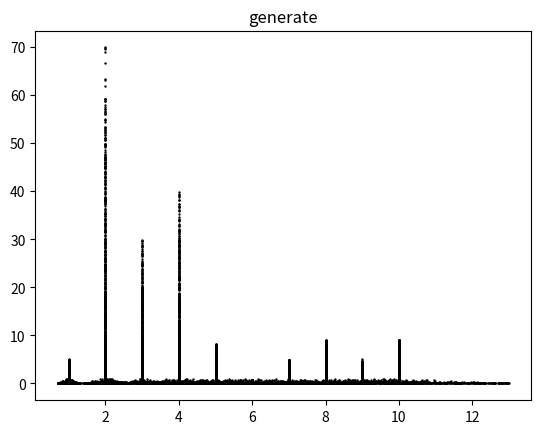

Write the Python code that produced this figure.
import pandas as pd
import numpy as np
import os
import matplotlib.pyplot as plt
from matplotlib.ticker import FormatStrFormatter
from numpy.polynomial.polynomial import polyfit
import seaborn as sns
import random as rd

# freq_val_max = generated_df['freq_noise'].loc[generated_df['freq_noise'].idxmax()] find max value

#-----------------------------------------------------------------------------------------------------------------------------#

#     # build dataframe misalignment #

# dict_keys = ['freqvel','vel']
# header_keys = {}

# for index, key in enumerate(dict_keys):
#     header_keys[key] = []

# generated_df = pd.DataFrame(header_keys)

# def round_base(x, base=1.5):
#     return int(base * round(float(x)/base))

# def generate_spectrum(keys):
    
#         # main spectrum #

#     freq_data_main_spectrum = []
#     vel_data_main_spectrum = []

#     for i in range(1500):
#         freq_data_main_spectrum.append(np.random.choice([1,2]))
#         vel_data_main_spectrum.append(np.random.choice([1,2,3,4,5,6,7,8,9,10], p=[0.0625, 0.0625, 0.0625, 0.0625, 0.25, 0.25, 0.0625, 0.0625, 0.0625, 0.0625]) * rd.random())    

#         # noise spectrum #

#     freq_data_noise_spectrum = []
#     vel_data_noise_spectrum = []

#     for i in range(1000):
#         freq_data_noise_spectrum.append(np.random.choice([3,4,5,6,7,8,9,10]))
#         random_freq_noise_spectrum = rd.randint(10,20)
#         vel_data_noise_spectrum.append(np.random.choice([1,2,3,4,5,6,7,8,9,10]) * rd.random() / random_freq_noise_spectrum)        

#         # noise #

#     freq_data_noise = []
#     vel_data_noise = []

#     for i in range(1500):
#         freq_noise = np.random.choice([1,2,3,4,5,6,7,8,9,10])
#         random_freq_noise = rd.choice([-1,1]) * rd.uniform(0,0.3) # move by +- 20%
#         freq_noise += freq_noise * random_freq_noise 
#         freq_data_noise.append(freq_noise)  
#         dice = rd.random()  
#         if -0.1 < random_freq_noise < 0.1:
#             vel_data_noise.append(np.random.choice([1,2,3,4,5,6,7,8,9,10]) * rd.random() / 10)  
#         elif (-0.2 <= random_freq_noise <= -0.1) or (0.1 <= random_freq_noise <= 0.2):
#             vel_data_noise.append(np.random.choice([1,2,3,4,5,6,7,8,9,10]) * rd.random() / 30)  
#         else:
#             vel_data_noise.append(np.random.choice([1,2,3,4,5,6,7,8,9,10]) * rd.random() / 60)                

#         # combine #

#     freq_data_combine = freq_data_main_spectrum + freq_data_noise_spectrum + freq_data_noise
#     vel_data_combine = vel_data_main_spectrum + vel_data_noise_spectrum + vel_data_noise

#     generated_df[keys[0]] = freq_data_combine
#     generated_df[keys[0]] = generated_df[keys[0]]  

#     generated_df[keys[1]] = vel_data_combine
#     generated_df[keys[1]] = generated_df[keys[1]]

# generate_spectrum(dict_keys)

# print(generated_df)

# # generated_df.to_csv("E:\\Gun's stuff\\Machine Learning and Deep Learning\\Machine Learning\\Ajinomoto Project\\Generate Dataset\\misalignment.csv")

# fig = plt.figure()
# fig.tight_layout()
# fig.canvas.manager.full_screen_toggle()

# ax = fig.add_subplot(1,1,1,title='generate')
# ax.scatter(generated_df['freqvel'],generated_df['vel'],s=0.5,color='black')

# plt.show()

#-----------------------------------------------------------------------------------------------------------------------------#

#     # build dataframe unbalance #

# dict_keys = ['freqvel','vel']
# header_keys = {}

# for index, key in enumerate(dict_keys):
#     header_keys[key] = []

# generated_df = pd.DataFrame(header_keys)

# def round_base(x, base=1.5):
#     return int(base * round(float(x)/base))

# def generate_spectrum(keys):
    
#         # main spectrum #

#     freq_data_main_spectrum = []
#     vel_data_main_spectrum = []

#     for i in range(5000):
#         freq = np.random.choice([1,2,3,4], p=[0.6,0.2,0.1,0.1])
#         freq_data_main_spectrum.append(freq)
#         if freq == 1:
#             vel_data_main_spectrum.append(np.random.choice([1,2,3,4,5,6,7,15,30,100], p=[0.0625, 0.0625, 0.0625, 0.0625, 0.25, 0.25, 0.0625, 0.0625, 0.0625, 0.0625]) * rd.random())    
#         elif freq == 2:
#             vel_data_main_spectrum.append(np.random.choice([1,2,3,4,5,6,7,13,15,40], p=[0.0625, 0.0625, 0.0625, 0.0625, 0.25, 0.25, 0.0625, 0.0625, 0.0625, 0.0625]) * rd.random())    
#         elif freq == 3:
#             vel_data_main_spectrum.append(np.random.choice([1,2,3,4,5,6,7,10,12,20], p=[0.0625, 0.0625, 0.0625, 0.0625, 0.25, 0.25, 0.0625, 0.0625, 0.0625, 0.0625]) * rd.random())    
#         else:
#             vel_data_main_spectrum.append(np.random.choice([1,2,3,4,5,6,7,8,9,10], p=[0.0625, 0.0625, 0.0625, 0.0625, 0.25, 0.25, 0.0625, 0.0625, 0.0625, 0.0625]) * rd.random())    

#         # noise spectrum #

#     freq_data_noise_spectrum = []
#     vel_data_noise_spectrum = []

#     for i in range(1000):
#         freq_data_noise_spectrum.append(np.random.choice([3,4,5,6,7,8,9,10]))
#         random_freq_noise_spectrum = rd.randint(10,20)
#         vel_data_noise_spectrum.append(np.random.choice([1,2,3,4,5,6,7,8,9,10]) * rd.random() / random_freq_noise_spectrum)        

#         # noise #

#     freq_data_noise = []
#     vel_data_noise = []

#     for i in range(1500):
#         freq_noise = np.random.choice([1,2,3,4,5,6,7,8,9,10])
#         random_freq_noise = rd.choice([-1,1]) * rd.uniform(0,0.3) # move by +- 20%
#         freq_noise += freq_noise * random_freq_noise 
#         freq_data_noise.append(freq_noise)  
#         dice = rd.random()  
#         if -0.1 < random_freq_noise < 0.1:
#             vel_data_noise.append(np.random.choice([1,2,3,4,5,6,7,8,9,10]) * rd.random() / 10)  
#         elif (-0.2 <= random_freq_noise <= -0.1) or (0.1 <= random_freq_noise <= 0.2):
#             vel_data_noise.append(np.random.choice([1,2,3,4,5,6,7,8,9,10]) * rd.random() / 30)  
#         else:
#             vel_data_noise.append(np.random.choice([1,2,3,4,5,6,7,8,9,10]) * rd.random() / 60)                

#         # combine #

#     freq_data_combine = freq_data_main_spectrum + freq_data_noise_spectrum + freq_data_noise
#     vel_data_combine = vel_data_main_spectrum + vel_data_noise_spectrum + vel_data_noise

#     generated_df[keys[0]] = freq_data_combine
#     generated_df[keys[0]] = generated_df[keys[0]]  

#     generated_df[keys[1]] = vel_data_combine
#     generated_df[keys[1]] = generated_df[keys[1]]

# generate_spectrum(dict_keys)

# print(generated_df)

# # generated_df.to_csv("E:\\Gun's stuff\\Machine Learning and Deep Learning\\Machine Learning\\Ajinomoto Project\\Generate Dataset\\unbalance.csv")

# fig = plt.figure()
# fig.tight_layout()
# fig.canvas.manager.full_screen_toggle()

# ax = fig.add_subplot(1,1,1,title='generate')
# ax.scatter(generated_df['freqvel'],generated_df['vel'],s=0.5,color='black')

# plt.show()

#-----------------------------------------------------------------------------------------------------------------------------#

    # build dataframe loose #

def generate_spectrum():
    
        # main spectrum #

    freq_data_main_spectrum = []
    vel_data_main_spectrum = []

    for i in range(4000):
        freq = np.random.choice(np.arange(1,6,1))
        freq_data_main_spectrum.append(freq)
        if freq == 1:
            vel_data_main_spectrum.append(np.random.choice(np.arange(1,6,1)) * rd.random())         
        elif freq == 2:
            vel_data_main_spectrum.append(np.random.choice(np.arange(0,80,10)) * rd.random())    
        elif freq == 3:
            vel_data_main_spectrum.append(np.random.choice(np.arange(0,40,10)) * rd.random())    
        elif freq == 4:
            vel_data_main_spectrum.append(np.random.choice(np.arange(0,50,10)) * rd.random())    
        else:
            vel_data_main_spectrum.append(np.random.choice(np.arange(0,10,1)) * rd.random())    

        # sub spectrum #

    freq_data_sub_spectrum = []
    vel_data_sub_spectrum = []

    for i in range(4000):
        freq = np.random.choice(np.arange(7,11,1), p=[10/100,40/100,10/100,40/100])
        freq_data_sub_spectrum.append(freq)
        if freq == 7:
            vel_data_sub_spectrum.append(np.random.choice(np.arange(1,6,1)) * rd.random())    
        elif freq == 8:
            vel_data_sub_spectrum.append(np.random.choice(np.arange(1,11,2)) * rd.random())    
        elif freq == 9:
            vel_data_sub_spectrum.append(np.random.choice(np.arange(1,6,1)) * rd.random())    
        else:
            vel_data_sub_spectrum.append(np.random.choice(np.arange(1,11,2)) * rd.random())    

        # noise spectrum #

    freq_data_noise_spectrum = []
    vel_data_noise_spectrum = []

    for i in range(4000):
        freq_data_noise_spectrum.append(np.random.choice(np.arange(3,11,1)))
        random_freq_noise_spectrum = rd.randint(10,20)
        vel_data_noise_spectrum.append(np.random.choice(np.arange(1,11,1)) * rd.random() / random_freq_noise_spectrum)        

        # noise #

    freq_data_noise = []
    vel_data_noise = []

    for i in range(4000):
        freq_noise = np.random.choice(np.arange(1,11,1))
        random_freq_noise = rd.choice([-1,1]) * rd.uniform(0,0.3) # move by +- 20%
        freq_noise += freq_noise * random_freq_noise 
        freq_data_noise.append(freq_noise)  
        if -0.1 < random_freq_noise < 0.1:
            vel_data_noise.append(np.random.choice(np.arange(1,11,1)) * rd.random() / 10)  
        elif (-0.2 <= random_freq_noise <= -0.1) or (0.1 <= random_freq_noise <= 0.2):
            vel_data_noise.append(np.random.choice(np.arange(1,11,1)) * rd.random() / 20)  
        else:
            vel_data_noise.append(np.random.choice(np.arange(1,11,1)) * rd.random() / 40)                

        # combine #

    val_dict = {
        'freq_main_spectrum':freq_data_main_spectrum,
        'freq_noise_spectrum':freq_data_noise_spectrum,
        'freq_noise':freq_data_noise,
        'freq_sub_spectrum':freq_data_sub_spectrum,
        'vel_main_spectrum':vel_data_main_spectrum,
        'vel_noise_spectrum':vel_data_noise_spectrum,
        'vel_noise':vel_data_noise,
        'vel_sub_spectrum':vel_data_sub_spectrum,
        }

    df = pd.DataFrame.from_dict(val_dict)

    return df

#     randomization method #

# for column in generated_df:
#     dice = rd.choice([0,1,2,3])
#     print(dice)
#     if column.find('freq') == 0:
#         generated_df[column] = generated_df[column].transform(lambda x: x + (1 + rd.choice([-0.03,-0.02,0,0.02,0.03])))
#         if dice == 0:
#             pass
#         elif dice == 1:
#             generated_df[column] = generated_df[column].transform(lambda x: x**rd.choice([2,3]))
#         elif dice == 2:
#             generated_df[column] = generated_df[column].transform(lambda x: np.log(x))
#         else:
#             generated_df[column] = generated_df[column].transform(lambda x: np.round(x))
#     else:
#         generated_df[column] = generated_df[column].transform(lambda x: x * rd.choice([1,2,3]))

# freq_list = [generated_df['freq_main_spectrum'],generated_df['freq_noise_spectrum'],generated_df['freq_noise'],generated_df['freq_sub_spectrum']]
# vel_list = [generated_df['vel_main_spectrum'],generated_df['vel_noise_spectrum'],generated_df['vel_noise'],generated_df['vel_sub_spectrum']]

# freq_df = pd.concat(freq_list,axis='rows')
# vel_df = pd.concat(vel_list,axis='rows')

#-----------------------------------------------------------------------------------------------------------------------------#

#     # build dataframe misalign #

# def generate_spectrum():
    
#         # main spectrum #

#     freq_data_main_spectrum = []
#     vel_data_main_spectrum = []

#     for i in range(4000):
#         freq = np.random.choice([0,1])
#         freq_data_main_spectrum.append(freq)
#         vel_data_main_spectrum.append(np.random.choice(np.arange(10,110,10)) * rd.random())         

#         # sub spectrum #

#     freq_data_sub_spectrum = []
#     vel_data_sub_spectrum = []

#     for i in range(4000):
#         freq = np.random.choice(np.arange(2,8,1))
#         freq_data_sub_spectrum.append(freq)
#         dice = rd.choice([1,2])
#         if dice == 1:
#             vel_data_sub_spectrum.append(np.random.choice(np.arange(1,6,1)) * rd.random())    
#         else:
#             vel_data_sub_spectrum.append(np.random.choice(np.arange(1,11,2)) * rd.random())      

#         # noise spectrum #

#     freq_data_noise_spectrum = []
#     vel_data_noise_spectrum = []

#     for i in range(4000):
#         freq_data_noise_spectrum.append(np.random.choice(np.arange(3,11,1)))
#         random_freq_noise_spectrum = rd.randint(10,20)
#         vel_data_noise_spectrum.append(np.random.choice(np.arange(1,11,1)) * rd.random() / random_freq_noise_spectrum)        

#         # noise #

#     freq_data_noise = []
#     vel_data_noise = []

#     for i in range(4000):
#         freq_noise = np.random.choice(np.arange(1,11,1))
#         random_freq_noise = rd.choice([-1,1]) * rd.uniform(0,0.3) # move by +- 20%
#         freq_noise += freq_noise * random_freq_noise 
#         freq_data_noise.append(freq_noise)  
#         if -0.1 < random_freq_noise < 0.1:
#             vel_data_noise.append(np.random.choice(np.arange(1,11,1)) * rd.random() / 10)  
#         elif (-0.2 <= random_freq_noise <= -0.1) or (0.1 <= random_freq_noise <= 0.2):
#             vel_data_noise.append(np.random.choice(np.arange(1,11,1)) * rd.random() / 20)  
#         else:
#             vel_data_noise.append(np.random.choice(np.arange(1,11,1)) * rd.random() / 40)                

#         # combine #

#     val_dict = {
#         'freq_main_spectrum':freq_data_main_spectrum,
#         'freq_noise_spectrum':freq_data_noise_spectrum,
#         'freq_noise':freq_data_noise,
#         'freq_sub_spectrum':freq_data_sub_spectrum,
#         'vel_main_spectrum':vel_data_main_spectrum,
#         'vel_noise_spectrum':vel_data_noise_spectrum,
#         'vel_noise':vel_data_noise,
#         'vel_sub_spectrum':vel_data_sub_spectrum,
#         }

#     df = pd.DataFrame.from_dict(val_dict)

#     return df

# #     # randomization method #

# # combined_freq = []
# # combined_vel = []

# # for column in generated_df:
# #     if column.find('freq_noise') == -1:
# #         if column.find('freq') == 0:
# #             generated_df[column] = generated_df[column].transform(lambda x: x + (1 + rd.choice([-0.03,-0.02,0,0.02,0.03])))
# #             if column.find('freq_main_spectrum') == -1:
# #                 dice = rd.choice([1,2])
# #                 if dice == 1:
# #                     generated_df[column] = generated_df[column].transform(lambda x: x**rd.choice([1,1.5,2]))
# #                 else:
# #                     generated_df[column] = generated_df[column].transform(lambda x: np.sqrt(x))
# #             else:
# #                 pass
# #         else:
# #             generated_df[column] = generated_df[column].transform(lambda x: x * rd.choice([1,2,3]))
# #     else:
# #         generated_df[column] = generated_df[column].transform(lambda x: x * rd.choice(np.arange(1,4,1)))

# # freq_list = [generated_df['freq_main_spectrum'],generated_df['freq_noise_spectrum'],generated_df['freq_noise'],generated_df['freq_sub_spectrum']]
# # vel_list = [generated_df['vel_main_spectrum'],generated_df['vel_noise_spectrum'],generated_df['vel_noise'],generated_df['vel_sub_spectrum']]

# # freq_df = pd.concat(freq_list,axis='rows')
# # vel_df = pd.concat(vel_list,axis='rows')

#-----------------------------------------------------------------------------------------------------------------------------#

#     # build dataframe unbalance #

# def generate_spectrum():
    
#         # main spectrum #

#     freq_data_main_spectrum = []
#     vel_data_main_spectrum = []

#     for i in range(4000):
#         freq = np.random.choice(np.arange(1,5,1))
#         freq_data_main_spectrum.append(freq)
#         if freq == 1:
#             vel_data_main_spectrum.append(np.random.choice(np.arange(10,110,10)) * rd.random())         
#         elif freq == 2:
#             vel_data_main_spectrum.append(np.random.choice(np.arange(10,50,10)) * rd.random())   
#         elif freq == 3:
#             vel_data_main_spectrum.append(np.random.choice(np.arange(10,30,10)) * rd.random())   
#         else:
#             vel_data_main_spectrum.append(np.random.choice(np.arange(5,15,5)) * rd.random())   

#         # sub spectrum #

#     freq_data_sub_spectrum = []
#     vel_data_sub_spectrum = []

#     for i in range(4000):
#         freq = np.random.choice(np.arange(2,8,1))
#         freq_data_sub_spectrum.append(freq)
#         dice = rd.choice([1,2])
#         if dice == 1:
#             vel_data_sub_spectrum.append(np.random.choice(np.arange(1,6,1)) * rd.random())    
#         else:
#             vel_data_sub_spectrum.append(np.random.choice(np.arange(1,9,2)) * rd.random())      

#         # noise spectrum #

#     freq_data_noise_spectrum = []
#     vel_data_noise_spectrum = []

#     for i in range(4000):
#         freq_data_noise_spectrum.append(np.random.choice(np.arange(3,11,1)))
#         random_freq_noise_spectrum = rd.randint(10,20)
#         vel_data_noise_spectrum.append(np.random.choice(np.arange(1,11,1)) * rd.random() / random_freq_noise_spectrum)        

#         # noise #

#     freq_data_noise = []
#     vel_data_noise = []

#     for i in range(4000):
#         freq_noise = np.random.choice(np.arange(1,11,1))
#         random_freq_noise = rd.choice([-1,1]) * rd.uniform(0,0.3) # move by +- 20%
#         freq_noise += freq_noise * random_freq_noise 
#         freq_data_noise.append(freq_noise)  
#         if -0.1 < random_freq_noise < 0.1:
#             vel_data_noise.append(np.random.choice(np.arange(1,11,1)) * rd.random() / 10)  
#         elif (-0.2 <= random_freq_noise <= -0.1) or (0.1 <= random_freq_noise <= 0.2):
#             vel_data_noise.append(np.random.choice(np.arange(1,11,1)) * rd.random() / 20)  
#         else:
#             vel_data_noise.append(np.random.choice(np.arange(1,11,1)) * rd.random() / 40)                

#         # combine #

#     val_dict = {
#         'freq_main_spectrum':freq_data_main_spectrum,
#         'freq_noise_spectrum':freq_data_noise_spectrum,
#         'freq_noise':freq_data_noise,
#         'freq_sub_spectrum':freq_data_sub_spectrum,
#         'vel_main_spectrum':vel_data_main_spectrum,
#         'vel_noise_spectrum':vel_data_noise_spectrum,
#         'vel_noise':vel_data_noise,
#         'vel_sub_spectrum':vel_data_sub_spectrum,
#         }

#     df = pd.DataFrame.from_dict(val_dict)

#     return df

# #     # randomization method #

# # for column in generated_df:
# #     if column.find('freq_noise') == -1:
# #         if column.find('freq') == 0:
# #             generated_df[column] = generated_df[column].transform(lambda x: x + (1 + rd.choice([-0.03,-0.02,0,0.02,0.03])))
# #             if column.find('freq_main_spectrum') == -1:
# #                 dice = rd.choice([1,2])
# #                 if dice == 1:
# #                     generated_df[column] = generated_df[column].transform(lambda x: x**rd.choice([1,1.5,2]))
# #                 else:
# #                     generated_df[column] = generated_df[column].transform(lambda x: np.sqrt(x))
# #             else:
# #                 pass
# #         else:
# #             generated_df[column] = generated_df[column].transform(lambda x: x * rd.choice([1,2,3]))
# #     else:
# #         generated_df[column] = generated_df[column].transform(lambda x: x * rd.choice(np.arange(1,4,1)))

# # freq_list = [generated_df['freq_main_spectrum'],generated_df['freq_noise_spectrum'],generated_df['freq_noise'],generated_df['freq_sub_spectrum']]
# # vel_list = [generated_df['vel_main_spectrum'],generated_df['vel_noise_spectrum'],generated_df['vel_noise'],generated_df['vel_sub_spectrum']]

# # freq_df = pd.concat(freq_list,axis='rows')
# # vel_df = pd.concat(vel_list,axis='rows')      

#-----------------------------------------------------------------------------------------------------------------------------#

    # generate #

generated_df = generate_spectrum()

fig = plt.figure()
fig.tight_layout()
fig.canvas.manager.full_screen_toggle()

ax = fig.add_subplot(1,1,1,title='generate')

#     # randomization method #

# for column in generated_df:
#     if column.find('freq_noise') == -1:
#         if column.find('freq') == 0:
#             generated_df[column] = generated_df[column].transform(lambda x: x + (1 + rd.choice([-0.03,-0.02,0,0.02,0.03])))
#             if column.find('freq_main_spectrum') == -1:
#                 dice = rd.choice([1,2])
#                 if dice == 1:
#                     generated_df[column] = generated_df[column].transform(lambda x: x**rd.choice([1,1.5,2]))
#                 else:
#                     generated_df[column] = generated_df[column].transform(lambda x: np.sqrt(x))
#             else:
#                 pass
#         else:
#             generated_df[column] = generated_df[column].transform(lambda x: x * rd.choice([1,2,3]))
#     else:
#         generated_df[column] = generated_df[column].transform(lambda x: x * rd.choice(np.arange(1,4,1)))

freq_list = [generated_df['freq_main_spectrum'],generated_df['freq_noise_spectrum'],generated_df['freq_noise'],generated_df['freq_sub_spectrum']]
vel_list = [generated_df['vel_main_spectrum'],generated_df['vel_noise_spectrum'],generated_df['vel_noise'],generated_df['vel_sub_spectrum']]

freq_df = pd.concat(freq_list,axis='rows')
vel_df = pd.concat(vel_list,axis='rows')

ax.scatter(freq_df,vel_df,s=0.5,color='black')

plt.show()

generated_df.to_csv("E:\\Gun's stuff\\Machine Learning and Deep Learning\\Machine Learning\\Ajinomoto Project\\Generate Dataset\\Loose.csv")

#-----------------------------------------------------------------------------------------------------------------------------#